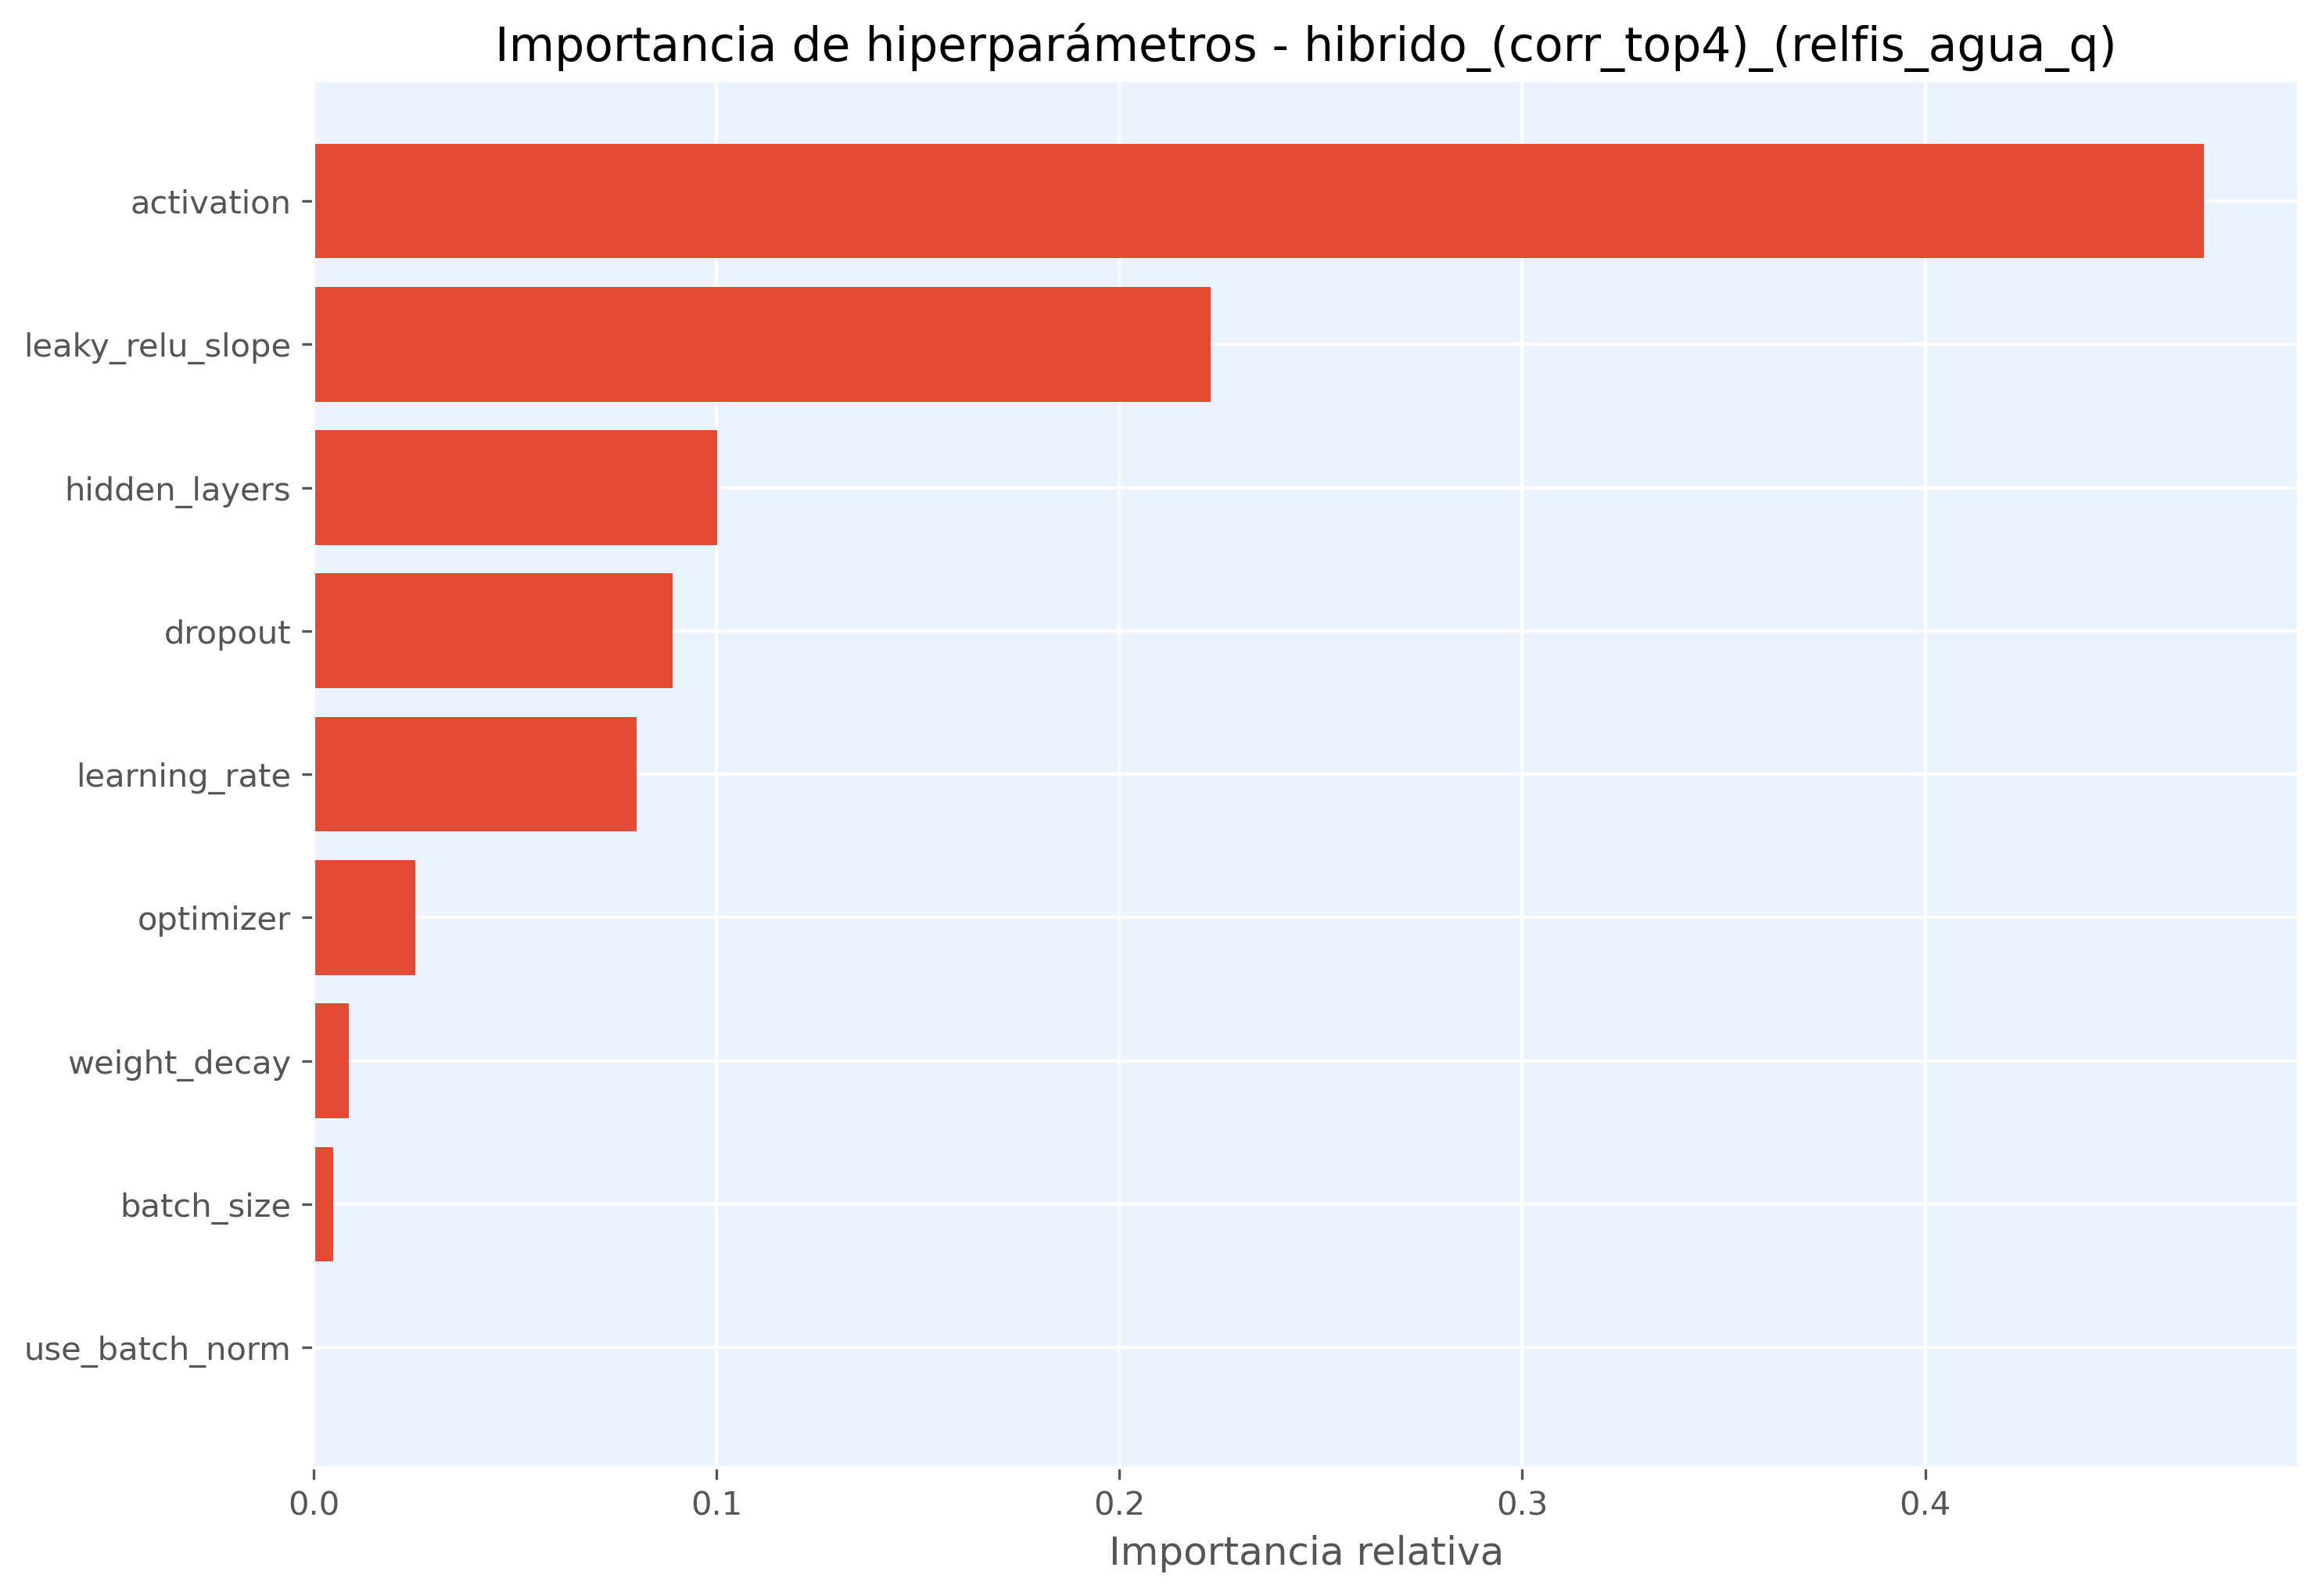

Data behind this chart, as committed beside it:
hiperparametro, importancia
activation, 0.4692
leaky_relu_slope, 0.2227
hidden_layers, 0.1002
dropout, 0.08908
learning_rate, 0.08016
optimizer, 0.02514
weight_decay, 0.008613
batch_size, 0.004889
use_batch_norm, 0.0
